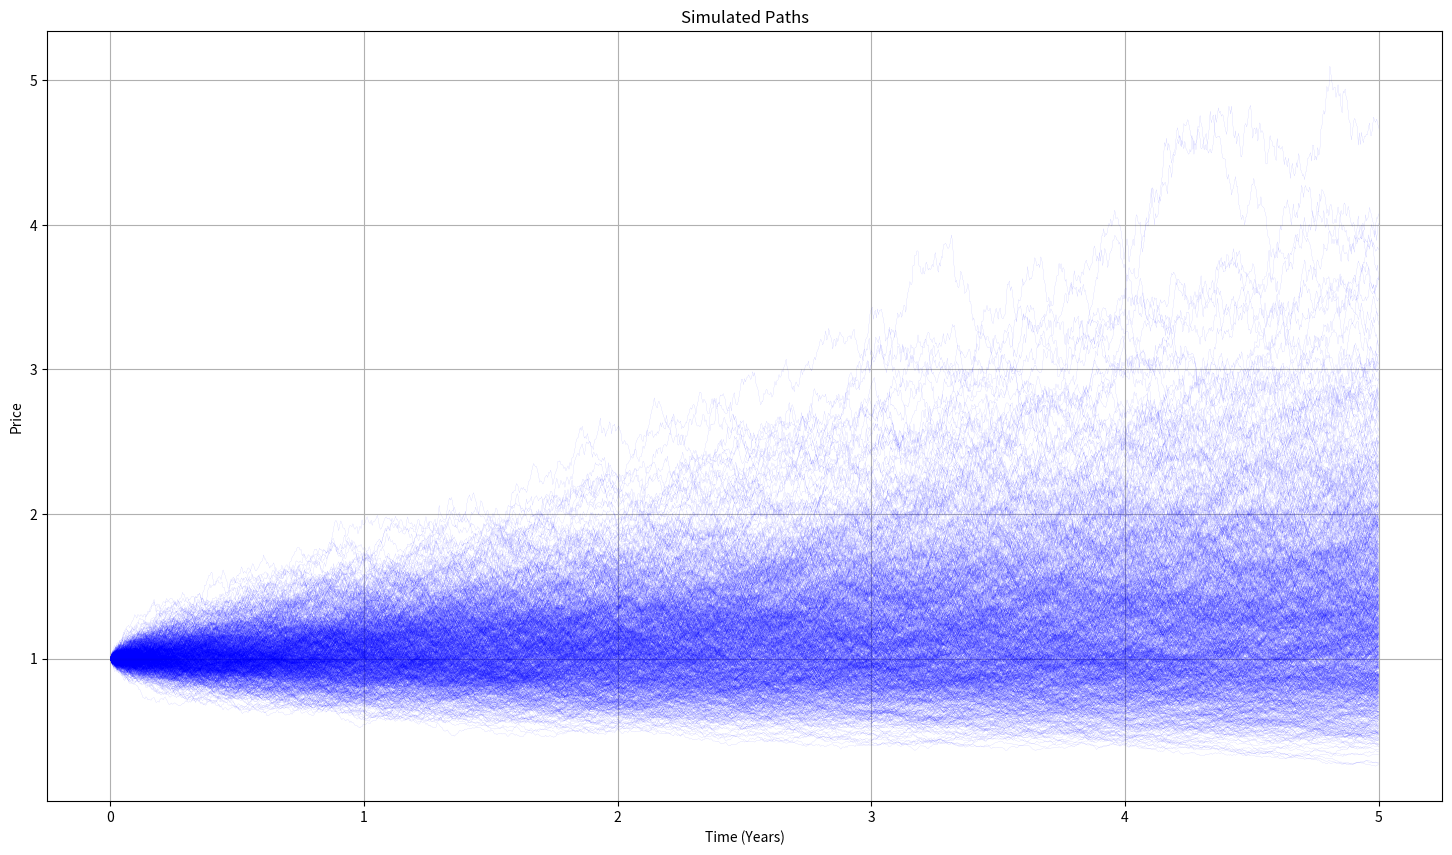

Here is the Python script that generated this plot:
import numpy as np
from numpy.typing import NDArray

##### remove later ############
import matplotlib.pyplot as plt
################################

class DataLoader:
    def __init__(self, params: dict[str, float | int]):
        self.params = params
        self.method_functions = {
            "Brownian_Motion": self.simulate_brownian_motion,
            "GBM": self.simulate_geometric_brownian_motion,
            "Kou_Jump_Diffusion": self.simulate_kou_jump_diffusion
        }

    def create_dataset(self, method: str) -> tuple[NDArray, NDArray]:
        if method in self.method_functions:
            return self.method_functions[method](**self.params)
        else:
            raise ValueError(f"Data creation method '{method}' not implemented.")
        
    def simulate_brownian_motion(self, T: float, dt: float, n: int) -> tuple[NDArray, NDArray]:
        """
        Simulate n paths of scaled Brownian motion.

        Parameters:
        - T: Time horizon
        - dt: Time step size
        - n: Number of paths to simulate

        Returns:
        - A NumPy array of simulated scaled Brownian motion paths, shape (n, num_steps+1)
        - A NumPy array of time steps
        """
        num_steps = int(T / dt)
        t = np.linspace(0, T, num_steps + 1)
        dW = np.random.normal(size=(n, num_steps))  # scaled increments
        W = np.cumsum(np.sqrt(dt)*dW, axis=1)  # cumulative sum to generate paths
        W = np.hstack([np.zeros((n, 1)), W])  # Including zero at the start for the initial condition

        return W, t

    def simulate_geometric_brownian_motion(
            self, S0: float, mu: float, sigma: float, T: float, dt: float, n: int
            ) -> tuple[NDArray, NDArray]:
        """
        Simulate n paths of the Black-Scholes process, each starting at S0.

        Parameters:
        - S0: Initial price
        - mu: Drift coefficient
        - sigma: Volatility
        - T: Time horizon
        - dt: Time step size
        - n: Number of paths to simulate

        Returns:
        - A NumPy array of simulated stock prices, shape (n, num_steps+1)
        - A NumPy array of time steps
        """

        W, t = self.simulate_brownian_motion(T=T, dt=dt, n=n)

        # Calculate paths
        X = (mu - 0.5*sigma**2) * t + sigma * W
        S = S0 * np.exp(X)  # geometric brownian motion paths

        return S, t
    
    def simulate_kou_jump_diffusion(
            self, S0: float, mu: float, sigma: float, lambda_: float, p: float, eta1: float, eta2: float, 
            T: float, dt: float, n: int) -> tuple[NDArray, NDArray]:
        """
        Simulate n paths of the Kou jump-diffusion process, each starting at S0.

        Parameters:
        - S0: Initial price
        - mu: Drift coefficient
        - sigma: Volatility
        - lambda_: Jump intensity
        - p: Probability of positive jump
        - eta1: Rate of positive jump's exponential distribution
        - eta2: Rate of negative jump's exponential distribution
        - T: Time horizon
        - dt: Time step size
        - n: Number of paths to simulate

        Returns:
        - A NumPy array of simulated stock prices, shape (n, num_steps+1)
        - A NumPy array of time steps
        """
        gbm, t = self.simulate_geometric_brownian_motion(S0=S0, mu=mu, sigma=sigma, T=T, dt=dt, n=n)

        # Jump component
        dv = np.ones((n, len(t)))
        # increments of Poisson process
        dN = np.random.poisson(lambda_*dt, size=(n, len(t)-1))
        # TODO: (optional) Make this computation more efficient
        for i in range(n):
            for j in range(1, len(t)):
                # iterate through number of jumps
                # vi contains all jumps that happen in one increment
                vi = np.ones(dN[i, j-1])
                for k in range(dN[i, j-1]):
                    # loop over all jumps in one time step
                    gamma = np.random.exponential(1/eta1) if np.random.rand() < p else -np.random.exponential(1/eta2)
                    vi[k] = np.exp(gamma)
                # accumulate all jumps which happen in one timestep (1 if empty)
                dv[i, j] = np.prod(vi)

        # Calculate the paths with jumps
        S = gbm * np.cumprod(dv, axis=1) 
        return S, t


##### debug / test #####
if __name__ == "__main__":
    kou_params = {
        "S0": 1., 
        "mu": 0.05, 
        "sigma": 0.16, 
        "lambda_": 1.0, 
        "p": 0.4, 
        "eta1": 10., 
        "eta2": 5., 
        "T": 5., 
        "dt": 0.004, 
        "n": 1000
    }
    gbm_params = {
        "S0": 1., 
        "mu": 0.05,
        "sigma": 0.2, 
        "T": 5., 
        "dt": 0.004, 
        "n": 1000
    }
    brownian_motion_params = {
        "T": 10., 
        "dt": 0.001, 
        "n": 1000
    }
    loader = DataLoader(params=gbm_params)
    prices, times = loader.create_dataset("GBM")

    # Plotting the paths
    plt.figure(figsize=(18, 10))
    for i in range(prices.shape[0]):
        # plt.plot(times, prices[i], alpha=1)  # for <= 50 paths
        plt.plot(times, prices[i], linewidth=0.1, alpha=0.4, color='blue') # for > 50 paths
        # plt.plot(times, prices[i], linewidth=0.1, alpha=0.2, color='blue') # for > 1000 paths

    plt.title('Simulated Paths')
    plt.xlabel('Time (Years)')
    plt.ylabel('Price')
    plt.grid(True)
    plt.show()